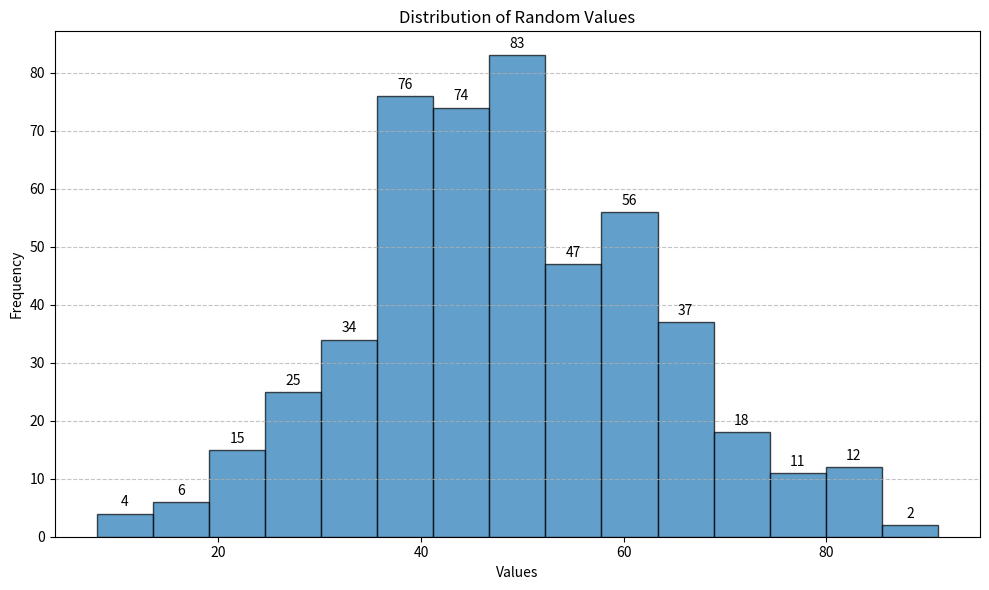

This figure's Python source:
import numpy as np
import matplotlib.pyplot as plt



def plot_value_distribution(array, num_bins=10, title="Value Distribution"):
    """
    Plots a histogram/bar graph showing the distribution of values in an array.

    Parameters:
    -----------
    array : list or numpy.ndarray
        The array of values to analyze
    num_bins : int, optional
        Number of bins/bars to use (default is 10)
    title : str, optional
        Title for the plot (default is "Value Distribution")
    """
    # Convert to numpy array if it's not already
    if not isinstance(array, np.ndarray):
        array = np.array(array)

    # Create figure and axis
    fig, ax = plt.subplots(figsize=(10, 6))

    # Create histogram/bar plot
    counts, bins, patches = ax.hist(array, bins=num_bins, edgecolor='black', alpha=0.7)

    # Add count labels above each bar
    bin_centers = 0.5 * (bins[:-1] + bins[1:])
    for count, x in zip(counts, bin_centers):
        # Only add label if the count is greater than 0
        if count > 0:
            ax.annotate(f'{int(count)}',
                        xy=(x, count),
                        xytext=(0, 3),  # 3 points vertical offset
                        textcoords="offset points",
                        ha='center', va='bottom')

    # Add labels and title
    ax.set_xlabel('Values')
    ax.set_ylabel('Frequency')
    ax.set_title(title)

    # Add grid lines for better readability
    ax.grid(axis='y', alpha=0.75, linestyle='--')

    # Show plot
    plt.tight_layout()
    plt.show()


def plot_progress_data(data, save_plot=False, plot_file_title=None):
    # After training is complete, plot the loss graph

    plt.figure(figsize=(10, 6))
    plt.plot(data)
    plt.title('Training Loss over Time')
    plt.xlabel('Training Steps')
    plt.ylabel('Loss')
    plt.grid(True)
    if save_plot:
        if plot_file_title is None:
            plot_file_title = "plot.png"
        plt.savefig(plot_file_title)
    plt.show()

# Example usage:
if __name__ == "__main__":
    # Generate a sample array with random values
    # This could be your actual array
    sample_array = np.random.normal(loc=50, scale=15, size=500).astype(int)

    # Plot the distribution
    plot_value_distribution(sample_array, num_bins=15, title="Distribution of Random Values")
